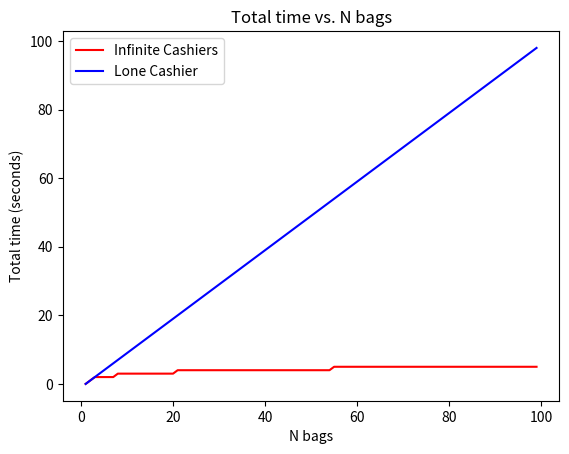

The script that saved this image:
import matplotlib.pyplot as plt
import numpy as np
import math

# Main
if __name__ == '__main__':
    
    n_bags = range(1,100)
    infinite_cashiers = [ math.ceil(math.log(x)) for x in n_bags ]
    lone_cashier = [x - 1 for x in n_bags ]
    print(n_bags)
    print(infinite_cashiers)
    print(lone_cashier)


    # Plot the results
    plt.plot(n_bags, infinite_cashiers, '-r', label='Infinite Cashiers')
    plt.plot(n_bags, lone_cashier, '-b', label='Lone Cashier')
    plt.legend(loc=2)
    plt.xlabel('N bags')
    plt.ylabel('Total time (seconds)')
    plt.title('Total time vs. N bags')
    plt.show()
